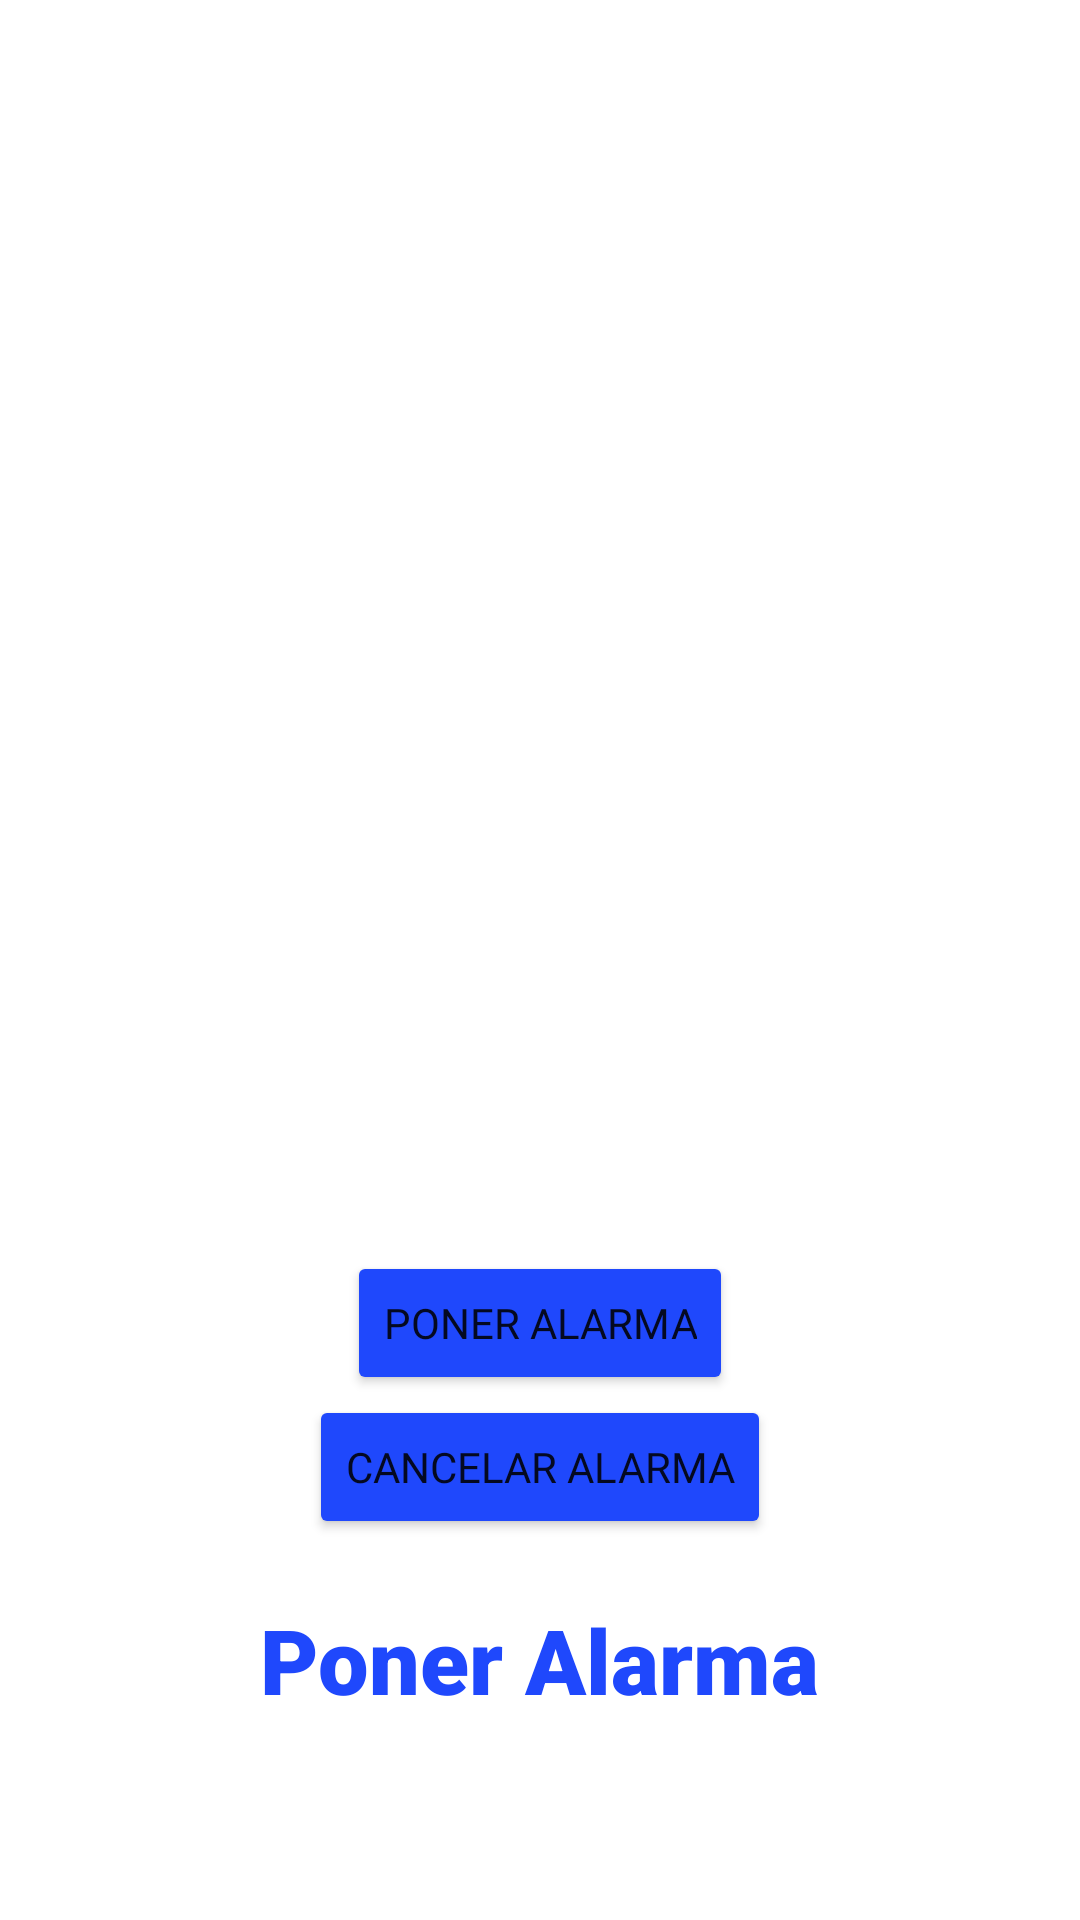

Android layout source for this screen:
<!-- AndroidManifest.xml: application theme Theme.Alarma_Estudiantil -->
<!-- res/layout/activity_main.xml -->
<?xml version="1.0" encoding="utf-8"?>
<androidx.constraintlayout.widget.ConstraintLayout xmlns:android="http://schemas.android.com/apk/res/android"
    xmlns:app="http://schemas.android.com/apk/res-auto"
    xmlns:tools="http://schemas.android.com/tools"
    android:layout_width="match_parent"
    android:layout_height="match_parent"
    tools:context=".MainActivity">

    <Button
        android:id="@+id/btnSet"
        android:layout_width="wrap_content"
        android:layout_height="wrap_content"
        android:layout_marginTop="350dp"
        android:backgroundTint="#1F48FC"
        android:fontFamily="@font/handlee"
        android:text="Poner Alarma"
        app:layout_constraintBottom_toTopOf="@+id/btnCancel"
        app:layout_constraintEnd_toEndOf="parent"
        app:layout_constraintHorizontal_bias="0.5"
        app:layout_constraintStart_toStartOf="parent"
        app:layout_constraintTop_toTopOf="parent"
        app:layout_constraintVertical_chainStyle="packed" />

    <Button
        android:id="@+id/btnCancel"
        android:layout_width="wrap_content"
        android:layout_height="wrap_content"
        android:backgroundTint="#1F48FC"
        android:fontFamily="@font/handlee"
        android:text="Cancelar Alarma"
        app:layout_constraintBottom_toTopOf="@+id/tv"
        app:layout_constraintEnd_toEndOf="parent"
        app:layout_constraintHorizontal_bias="0.5"
        app:layout_constraintStart_toStartOf="parent"
        app:layout_constraintTop_toBottomOf="@+id/btnSet" />

    <LinearLayout
        android:id="@+id/ll"
        android:layout_width="match_parent"
        android:layout_height="match_parent"
        android:orientation="horizontal"
        app:layout_constraintEnd_toEndOf="parent"
        app:layout_constraintHorizontal_bias="0.0"
        app:layout_constraintStart_toStartOf="parent"
        app:layout_constraintTop_toTopOf="parent"></LinearLayout>

    <TextView
        android:id="@+id/tv"
        android:layout_width="wrap_content"
        android:layout_height="wrap_content"
        android:layout_marginTop="20dp"
        android:fontFamily="sans-serif-black"
        android:text="Poner Alarma"
        android:textColor="#1F48FC"
        android:textSize="30sp"
        android:textStyle="bold"
        app:layout_constraintBottom_toBottomOf="parent"
        app:layout_constraintEnd_toEndOf="parent"
        app:layout_constraintHorizontal_bias="0.5"
        app:layout_constraintStart_toStartOf="parent"
        app:layout_constraintTop_toBottomOf="@+id/btnCancel" />
</androidx.constraintlayout.widget.ConstraintLayout>
<!-- resources referenced by this layout -->
<resources>
  <style name="Theme.Alarma_Estudiantil" parent="Theme.MaterialComponents.DayNight.DarkActionBar">
  
          <item name="colorPrimary">@color/purple_500</item>
          <item name="colorPrimaryVariant">@color/purple_700</item>
          <item name="colorOnPrimary">@color/white</item>
  
          <item name="colorSecondary">@color/teal_200</item>
          <item name="colorSecondaryVariant">@color/teal_700</item>
          <item name="colorOnSecondary">@color/black</item>
  
          <item name="android:statusBarColor" tools:targetApi="l">?attr/colorPrimaryVariant</item>
  
      </style>
  <color name="purple_500">#1F48FC</color>
  <color name="purple_700">#272727</color>
  <color name="white">#FFFFFFFF</color>
  <color name="teal_200">#1F48FC</color>
  <color name="teal_700">#FF018786</color>
  <color name="black">#FF000000</color>
</resources>
